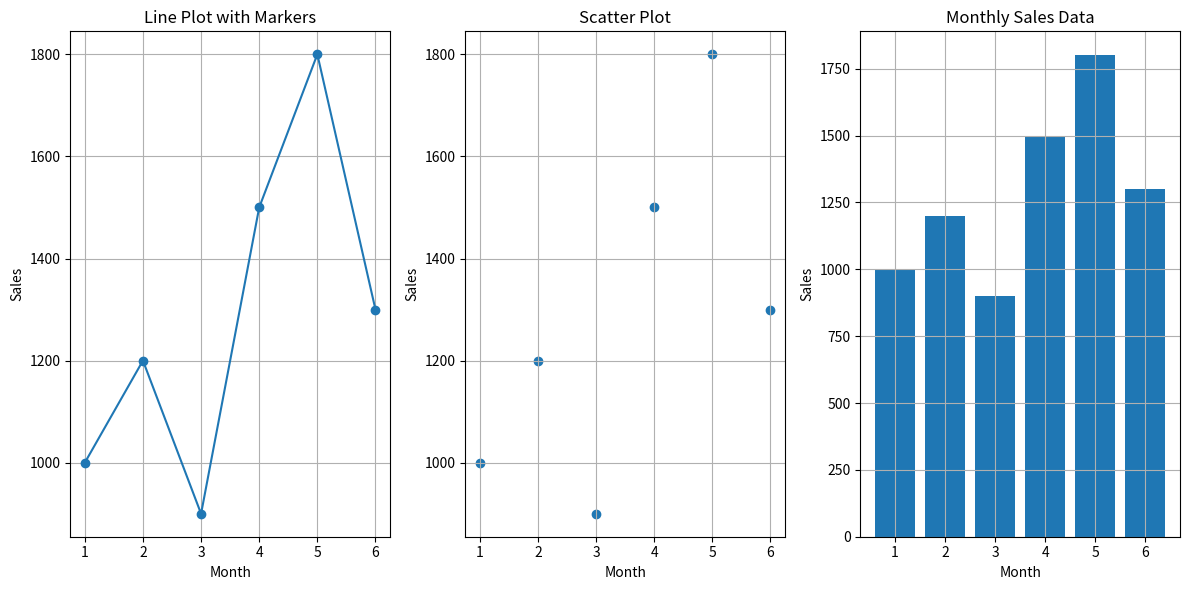

Reproduce this figure in Python.
import matplotlib.pyplot as plt

def plot_monthly_sales(months, sales):
    plt.bar(months, sales)
    plt.xlabel('Month')
    plt.ylabel('Sales')
    plt.title('Monthly Sales Data')
    plt.grid(True)

months = [1, 2, 3, 4, 5, 6]
sales = [1000, 1200, 900, 1500, 1800, 1300]

plt.figure(figsize=(12, 6))

# Line plot with markers
plt.subplot(1, 3, 1)
plt.plot(months, sales, marker='o', linestyle='-')
plt.xlabel('Month')
plt.ylabel('Sales')
plt.title('Line Plot with Markers')
plt.grid(True)
  
# Scatter plot
plt.subplot(1, 3, 2)
plt.scatter(months, sales)
plt.xlabel('Month')
plt.ylabel('Sales')
plt.title('Scatter Plot')
plt.grid(True)

# Bar plot
plt.subplot(1, 3, 3)
plot_monthly_sales(months, sales)

plt.tight_layout()
plt.show()
